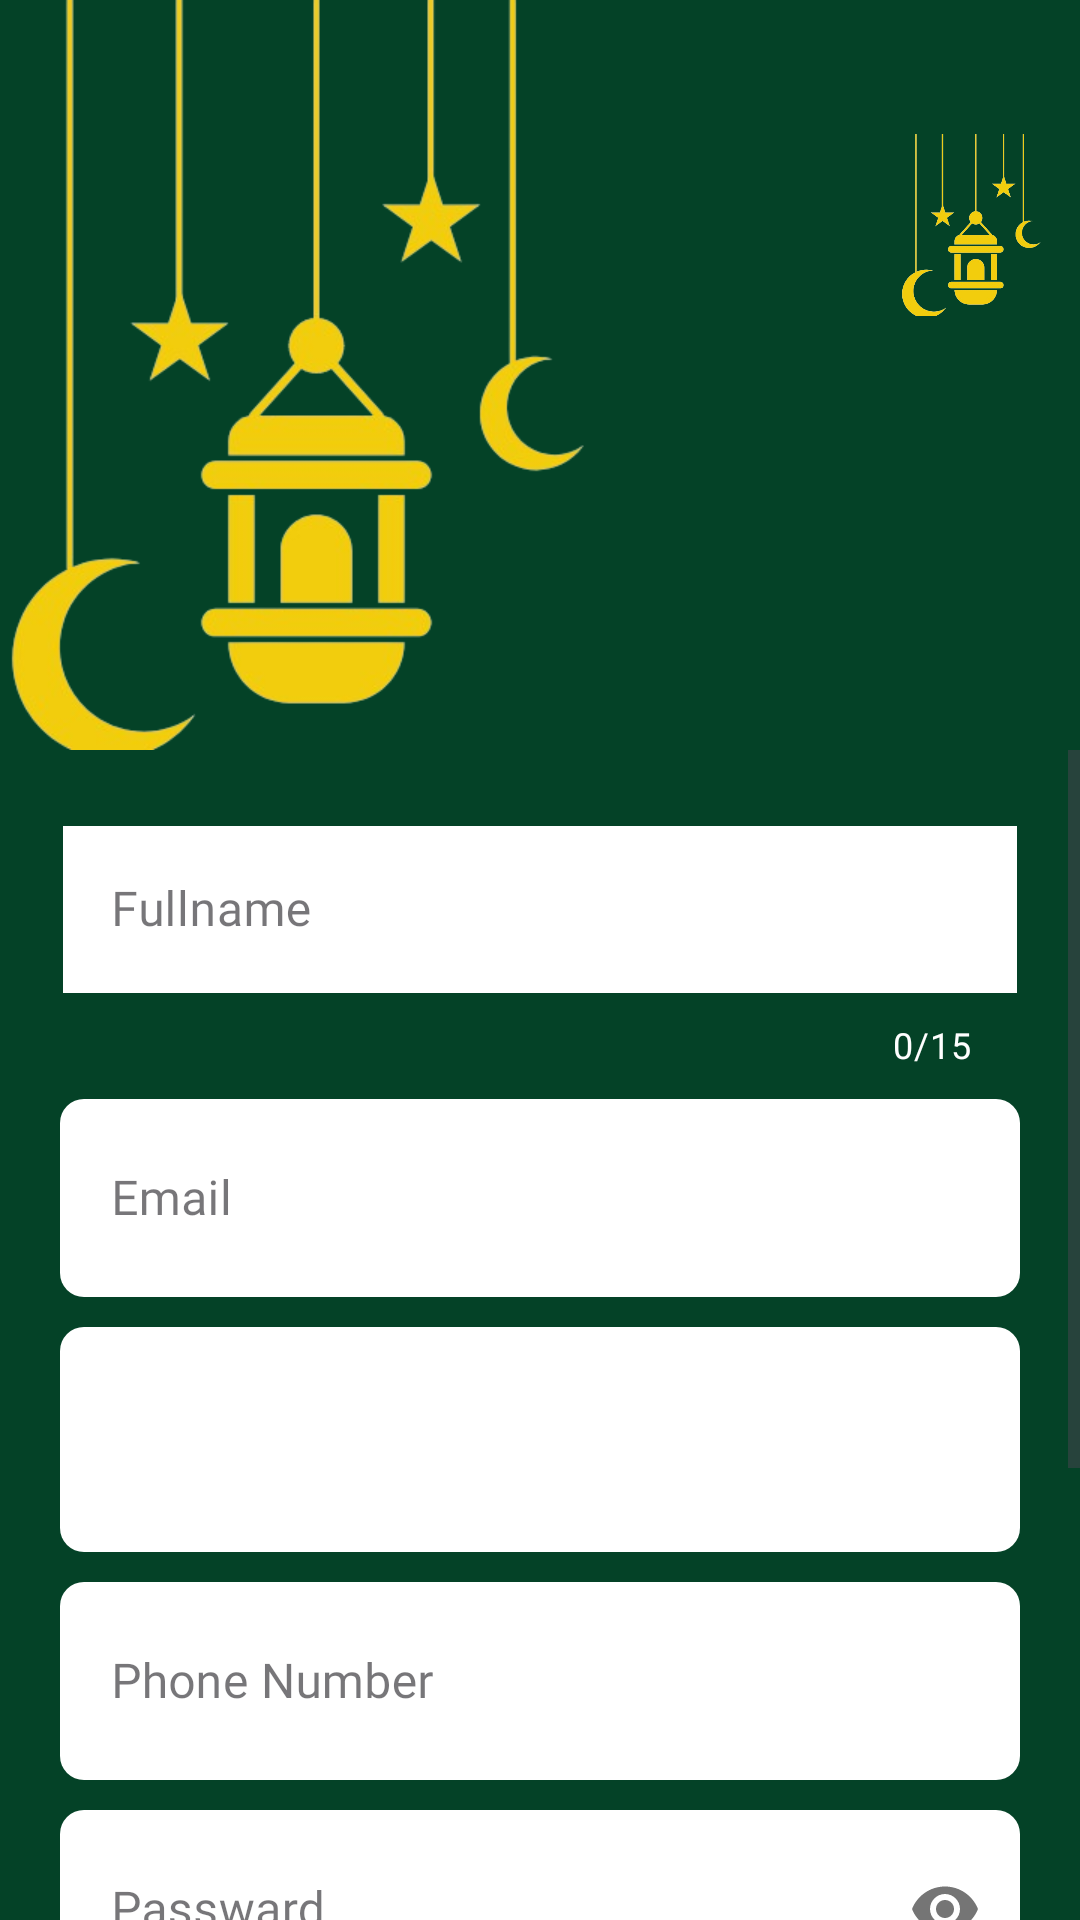

The Android layout XML behind this screen, and the referenced resources:
<!-- AndroidManifest.xml: application theme Theme.QuranMentor -->
<!-- res/layout/sign_up.xml -->
<?xml version="1.0" encoding="utf-8"?>
<RelativeLayout xmlns:android="http://schemas.android.com/apk/res/android"
    xmlns:app="http://schemas.android.com/apk/res-auto"
    xmlns:tools="http://schemas.android.com/tools"
    android:layout_width="match_parent"
    android:layout_height="match_parent"
    android:background="#044227"
    tools:context=".activities.Sign_up"
    android:id="@+id/main_Layout"
    android:orientation="vertical">

    <ImageView
        android:layout_width="250dp"
        android:layout_height="250dp"
        android:src="@drawable/bg"
        android:id="@+id/firstDesign"/>


    <ImageView
        android:layout_width="200dp"
        android:layout_height="150dp"
        android:src="@drawable/bg"
        android:padding="-25dp"
        android:id="@+id/second_design"
        android:layout_alignParentRight="true"
        android:layout_marginLeft="300dp"
        android:layout_marginBottom="25dp"
        />


    <ScrollView
        android:layout_width="match_parent"
        android:layout_height="match_parent"
        android:layout_below="@+id/firstDesign">

        <LinearLayout
            android:layout_width="match_parent"
            android:layout_height="match_parent"
            android:layout_marginTop="10dp"
            android:orientation="vertical">

            
            <com.google.android.material.textfield.TextInputLayout
                android:layout_width="match_parent"
                android:layout_height="wrap_content"
                android:layout_marginLeft="20dp"
                android:layout_marginRight="20dp"
                app:counterEnabled="true"
                app:counterMaxLength="15"
                app:counterTextColor="@color/white"
                android:layout_marginTop="10dp"
                android:id="@+id/fullname"
                style="@style/Widget.MaterialComponents.TextInputLayout.OutlinedBox">

                <com.google.android.material.textfield.TextInputEditText
                    android:layout_width="match_parent"
                    android:layout_height="wrap_content"
                    android:background="@color/white"
                    android:layout_marginStart="1dp"
                    android:fontFamily="@font/ubuntu_medium"
                    android:layout_marginBottom="5dp"
                    android:layout_marginEnd="1dp"
                    android:hint="Fullname"
                    android:textColorHint="@color/black" />
            </com.google.android.material.textfield.TextInputLayout>
            
            <com.google.android.material.textfield.TextInputLayout
                android:layout_width="match_parent"
                android:layout_height="wrap_content"
                android:layout_marginLeft="20dp"
                android:background="@drawable/corner_for_input_layout"
                android:transitionName="email_txt"
                android:layout_marginRight="20dp"
                android:layout_marginTop="10dp"
                android:id="@+id/email"
                style="@style/Widget.MaterialComponents.TextInputLayout.OutlinedBox">

                <com.google.android.material.textfield.TextInputEditText
                    android:layout_width="match_parent"
                    android:layout_height="wrap_content"
                    android:layout_marginTop="20dp"
                    android:fontFamily="@font/ubuntu_medium"
                    android:layout_marginStart="1dp"
                    android:layout_marginBottom="5dp"
                    android:layout_marginEnd="1dp"
                    android:background="@color/white"
                    android:hint="Email"
                    android:textColorHint="@color/black"
                    />
            </com.google.android.material.textfield.TextInputLayout>
            
            <com.google.android.material.textfield.TextInputLayout
                android:layout_width="match_parent"
                android:layout_height="wrap_content"
                android:layout_marginLeft="20dp"
                android:layout_marginRight="20dp"
                android:background="@drawable/corner_for_input_layout"
                android:layout_marginTop="10dp"
                android:id="@+id/spinner"
                style="@style/Widget.MaterialComponents.TextInputLayout.OutlinedBox">


                <Spinner
                    android:id="@+id/spinner_user"
                    android:layout_width="match_parent"
                    android:layout_height="60dp"
                    android:background="@color/white"
                    android:layout_marginStart="1dp"
                    android:layout_marginBottom="5dp"
                    android:layout_marginEnd="1dp"
                    android:layout_marginTop="10dp" />
            </com.google.android.material.textfield.TextInputLayout>
            

            <com.google.android.material.textfield.TextInputLayout
                android:layout_width="match_parent"
                android:layout_height="wrap_content"
                android:layout_marginLeft="20dp"
                android:layout_marginRight="20dp"
                android:background="@drawable/corner_for_input_layout"
                android:layout_marginTop="10dp"
                android:id="@+id/phoneNo"
                style="@style/Widget.MaterialComponents.TextInputLayout.OutlinedBox">

                <com.google.android.material.textfield.TextInputEditText
                    android:layout_width="match_parent"
                    android:layout_height="wrap_content"
                    android:hint="Phone Number"
                    android:fontFamily="@font/ubuntu_medium"
                    android:layout_marginStart="1dp"
                    android:layout_marginBottom="5dp"
                    android:layout_marginEnd="1dp"
                    android:background="@color/white"
                    android:textColorHint="@color/black"
                    />
            </com.google.android.material.textfield.TextInputLayout>
            
            <com.google.android.material.textfield.TextInputLayout
                android:layout_width="match_parent"
                android:layout_height="wrap_content"
                android:layout_marginLeft="20dp"
                android:background="@drawable/corner_for_input_layout"
                android:transitionName="email_txt"
                android:layout_marginRight="20dp"
                android:layout_marginTop="10dp"
                app:passwordToggleEnabled="true"
                android:id="@+id/passward"
                style="@style/Widget.MaterialComponents.TextInputLayout.OutlinedBox">

                <com.google.android.material.textfield.TextInputEditText
                    android:layout_width="match_parent"
                    android:layout_height="wrap_content"
                    android:layout_marginTop="20dp"
                    android:fontFamily="@font/ubuntu_medium"
                    android:layout_marginStart="1dp"
                    android:layout_marginBottom="5dp"
                    android:inputType="textPassword"
                    android:layout_marginEnd="1dp"
                    android:background="@color/white"
                    android:hint="Passward"
                    android:textColorHint="@color/black"
                    />
            </com.google.android.material.textfield.TextInputLayout>

            
            <com.google.android.material.textfield.TextInputLayout
                android:layout_width="match_parent"
                android:layout_height="wrap_content"
                android:layout_marginLeft="20dp"
                android:transitionName="email_txt"
                android:background="@drawable/corner_for_input_layout"
                android:layout_marginRight="20dp"
                android:layout_marginTop="10dp"
                app:passwordToggleEnabled="true"
                android:id="@+id/confirmpassward"
                style="@style/Widget.MaterialComponents.TextInputLayout.OutlinedBox">

                <com.google.android.material.textfield.TextInputEditText
                    android:layout_width="match_parent"
                    android:layout_height="wrap_content"
                    android:layout_marginTop="20dp"
                    android:fontFamily="@font/ubuntu_medium"
                    android:layout_marginStart="1dp"
                    android:layout_marginBottom="5dp"
                    android:layout_marginEnd="1dp"
                    android:inputType="textPassword"
                    android:background="@color/white"
                    android:hint="Confirm Passward"
                    android:textColorHint="@color/black"
                    />
            </com.google.android.material.textfield.TextInputLayout>



            <View
                android:layout_width="wrap_content"
                android:layout_height="12dp"/>

            <FrameLayout
                android:layout_width="match_parent"
                android:layout_height="wrap_content">

                
                <LinearLayout
                    android:id="@+id/buttons_layout"
                    android:layout_width="match_parent"
                    android:layout_height="wrap_content"
                    android:orientation="vertical"
                    android:layout_marginTop="5dp">

                    <Button
                        android:layout_width="280dp"
                        android:layout_height="wrap_content"
                        android:backgroundTint="@color/black"
                        android:text="Sign up"
                        android:fontFamily="@font/ubuntu_medium"
                        android:padding="18dp"
                        android:id="@+id/signup_btn"
                        android:contentDescription="nsef lsnv clen vdlv nsd sl"
                        android:textSize="20dp"
                        android:transitionName="signup_btn"
                        android:textColor="@color/white"
                        android:layout_gravity="center"
                        android:elevation="0dp"
                        android:layout_margin="5dp"
                        />

                    <androidx.appcompat.widget.AppCompatButton
                        android:layout_width="wrap_content"
                        android:layout_height="wrap_content"
                        android:id="@+id/backTo_loginbtn"
                        android:background="#00000000"
                        android:fontFamily="@font/ubuntu_medium"
                        android:text="Already Have Account ?"
                        android:layout_gravity="center"
                        android:elevation="0dp"
                        android:contentDescription="already back to buuton that have means to back login"
                        android:textColor="@color/white"
                        android:transitionName="last_btn"
                        android:layout_margin="1dp"/>

                </LinearLayout>

                
                <ProgressBar
                    android:id="@+id/progress_bar"
                    android:layout_width="wrap_content"
                    android:layout_height="wrap_content"
                    android:layout_gravity="center"
                    android:progressTint="@android:color/white"
                    android:visibility="gone" />
            </FrameLayout>


        </LinearLayout>

    </ScrollView>


    <FrameLayout
        android:layout_width="match_parent"
        android:layout_height="match_parent"
        android:id="@+id/fragment_container"/>

</RelativeLayout>
<!-- resources referenced by this layout -->
<resources>
  <color name="black">#FF000000</color>
  <color name="white">#FFFFFFFF</color>
  <!-- drawable bg: png bitmap (drawable, 59670 bytes) -->
  <!-- drawable corner_for_input_layout (drawable) -->
  <?xml version="1.0" encoding="utf-8"?>
  <shape xmlns:android="http://schemas.android.com/apk/res/android"
      android:shape="rectangle">
          <corners android:radius="8dp" /> 
          <solid android:color="@color/white" /> 
  </shape>
  <style name="Theme.QuranMentor" parent="Base.Theme.QuranMentor" />
  <style name="Base.Theme.QuranMentor" parent="Theme.Material3.Light.NoActionBar">
          <item name="android:windowIsTranslucent">true</item>
          <item name="android:statusBarColor">#044227</item>
          <item name="android:navigationBarColor">@android:color/black</item>
      </style>
</resources>
